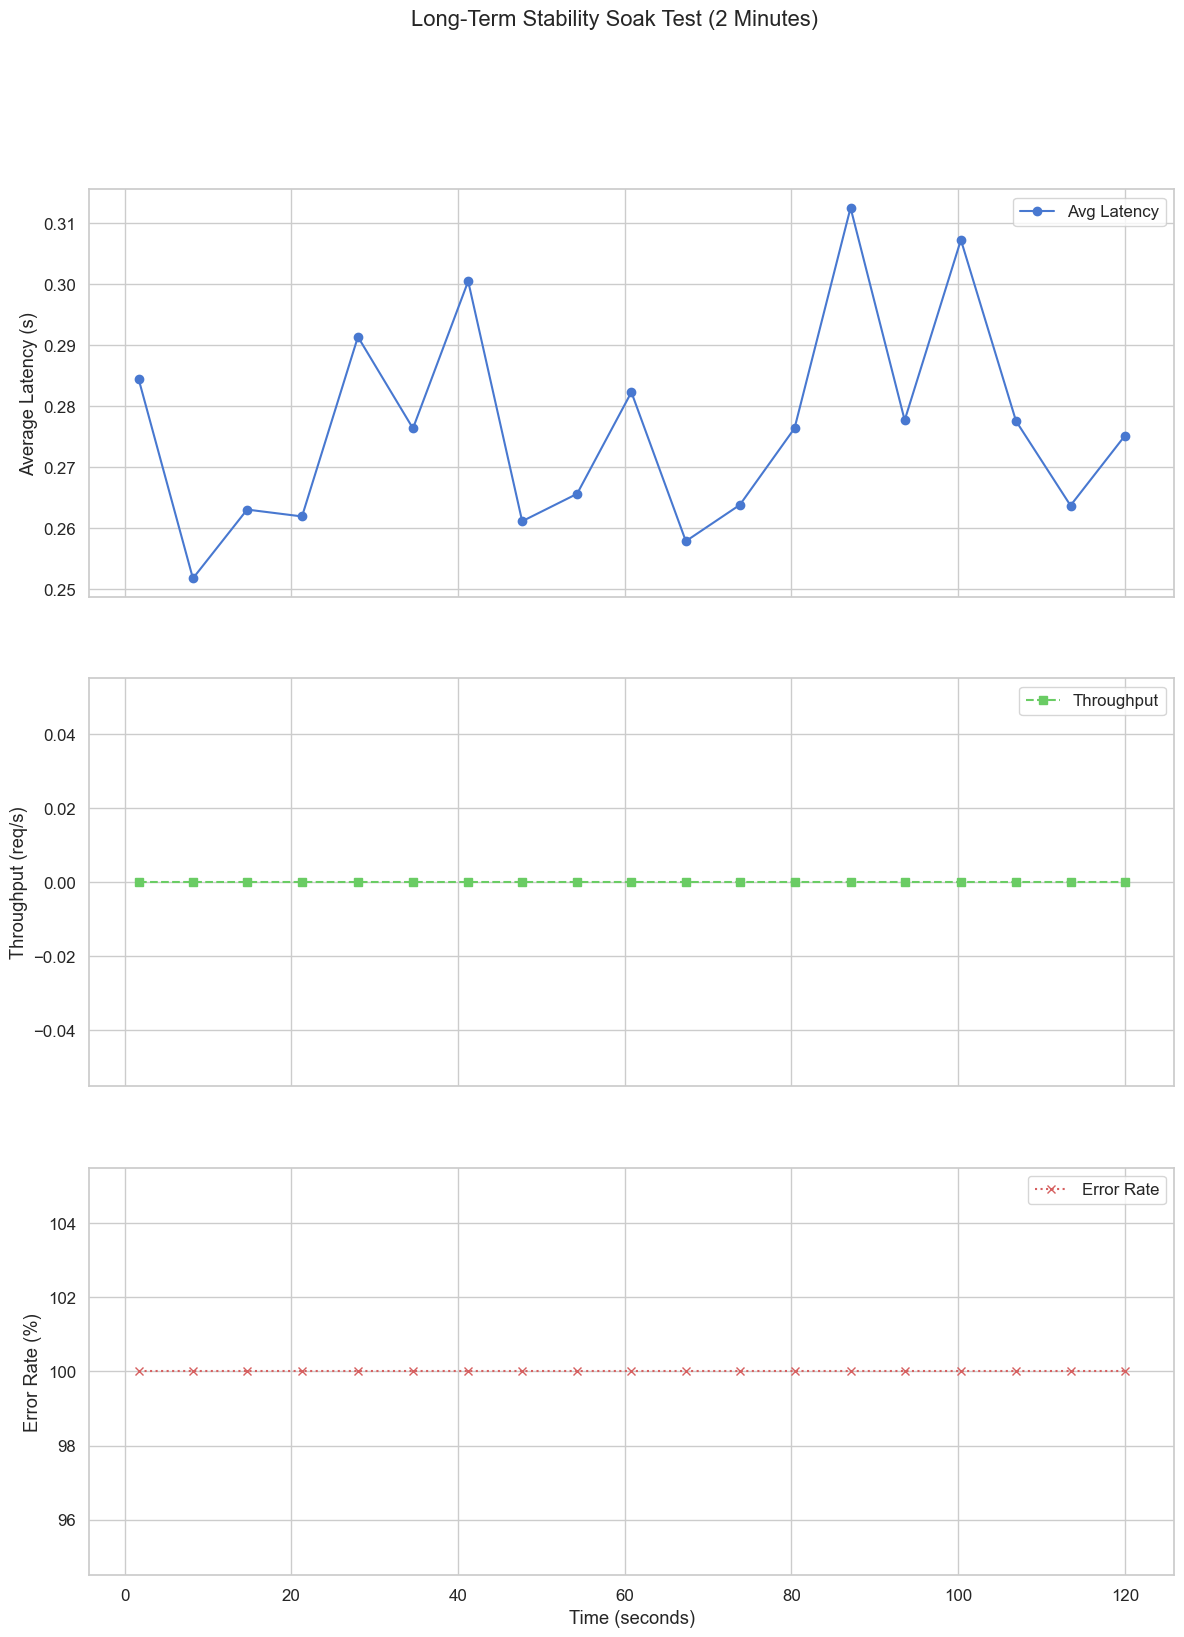

The table this chart was drawn from, first rows:
, concurrency, total_requests, successful_requests, failed_requests, error_rate_percent, avg_latency_s, median_latency_s, p95_latency_s, p99_latency_s, throughput_rps, total_time_s, avg_response_bytes, elapsed_time_s
0, 50, 250, 0, 250, 100.0, 0.2845, 0.2948, 0.4807, 0.5109, 0.0, 1.663, 207.0, 1.664
1, 50, 250, 0, 250, 100.0, 0.2518, 0.2652, 0.4093, 0.4726, 0.0, 1.515, 207.0, 8.185
2, 50, 250, 0, 250, 100.0, 0.263, 0.2259, 0.4308, 0.5257, 0.0, 1.498, 207.0, 14.69
3, 50, 250, 0, 250, 100.0, 0.2619, 0.247, 0.4195, 0.5106, 0.0, 1.577, 207.0, 21.27
4, 50, 250, 0, 250, 100.0, 0.2914, 0.2974, 0.5061, 0.598, 0.0, 1.705, 207.0, 27.98
5, 50, 250, 0, 250, 100.0, 0.2763, 0.2949, 0.4077, 0.4837, 0.0, 1.596, 207.0, 34.59
6, 50, 250, 0, 250, 100.0, 0.3005, 0.3017, 0.5047, 0.5154, 0.0, 1.617, 207.0, 41.21
7, 50, 250, 0, 250, 100.0, 0.2611, 0.2651, 0.4104, 0.5036, 0.0, 1.47, 207.0, 47.69
8, 50, 250, 0, 250, 100.0, 0.2656, 0.2708, 0.4503, 0.5035, 0.0, 1.58, 207.0, 54.28
9, 50, 250, 0, 250, 100.0, 0.2823, 0.2968, 0.4979, 0.6136, 0.0, 1.509, 207.0, 60.79
10, 50, 250, 0, 250, 100.0, 0.2579, 0.2238, 0.5006, 0.5084, 0.0, 1.526, 207.0, 67.33
11, 50, 250, 0, 250, 100.0, 0.2638, 0.2144, 0.5367, 0.6569, 0.0, 1.466, 207.0, 73.8
12, 50, 250, 0, 250, 100.0, 0.2764, 0.2878, 0.4754, 0.5174, 0.0, 1.559, 207.0, 80.36
13, 50, 250, 0, 250, 100.0, 0.3125, 0.2995, 0.5952, 0.6109, 0.0, 1.718, 207.0, 87.09
14, 50, 250, 0, 250, 100.0, 0.2777, 0.2956, 0.4969, 0.5317, 0.0, 1.488, 207.0, 93.58
15, 50, 250, 0, 250, 100.0, 0.3072, 0.3007, 0.5145, 0.7077, 0.0, 1.739, 207.0, 100.3
16, 50, 250, 0, 250, 100.0, 0.2775, 0.2967, 0.4176, 0.5351, 0.0, 1.609, 207.0, 106.9
17, 50, 250, 0, 250, 100.0, 0.2637, 0.2199, 0.4934, 0.5294, 0.0, 1.532, 207.0, 113.5
18, 50, 250, 0, 250, 100.0, 0.2752, 0.2939, 0.4121, 0.5003, 0.0, 1.525, 207.0, 120
